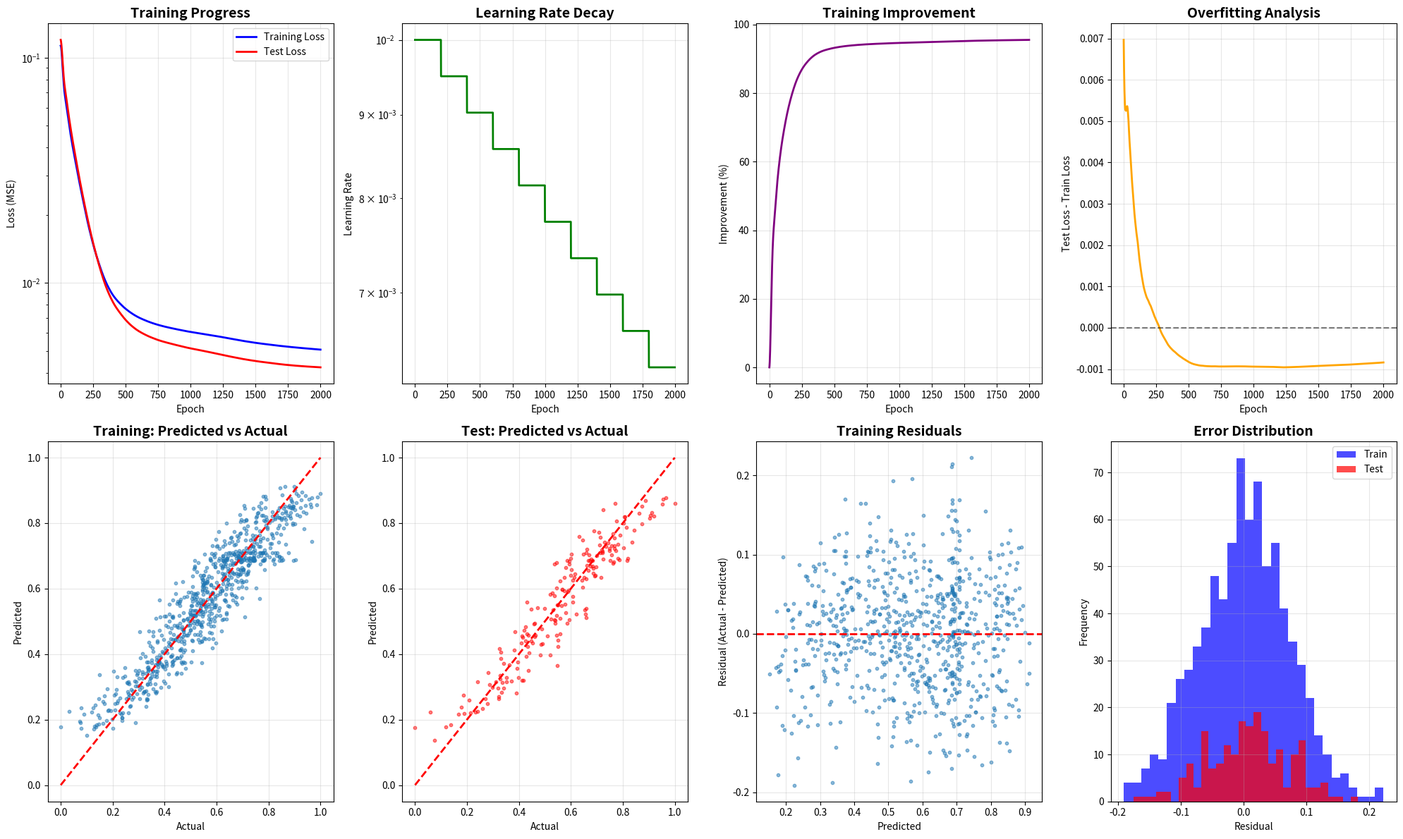

Source code (Python):
#!/usr/bin/env python3
"""
Advanced Neural Network Implementation with NumPy

This script implements a sophisticated 4→6→4→1 neural network with:
- Multiple activation functions (ReLU, Sigmoid, Tanh, Leaky ReLU)
- Advanced weight initialization (Xavier/Glorot)
- Momentum and learning rate decay
- Complex dataset generation and training
- Comprehensive visualization and analysis

Building on your 2→2→1 foundation to create a deep learning system!
"""

import numpy as np
import matplotlib.pyplot as plt
import time
from pathlib import Path

# Set random seed for reproducibility
np.random.seed(42)

class ActivationFunctions:
    """Collection of activation functions and their derivatives"""
    
    @staticmethod
    def sigmoid(x):
        """Your familiar sigmoid function - good for output layers"""
        return 1 / (1 + np.exp(-np.clip(x, -500, 500)))
    
    @staticmethod
    def sigmoid_derivative(x):
        """Derivative of sigmoid"""
        s = ActivationFunctions.sigmoid(x)
        return s * (1 - s)
    
    @staticmethod
    def relu(x):
        """ReLU: Rectified Linear Unit - most popular for hidden layers"""
        return np.maximum(0, x)
    
    @staticmethod
    def relu_derivative(x):
        """Derivative of ReLU"""
        return (x > 0).astype(float)
    
    @staticmethod
    def tanh(x):
        """Hyperbolic tangent - outputs between -1 and 1"""
        return np.tanh(x)
    
    @staticmethod
    def tanh_derivative(x):
        """Derivative of tanh"""
        return 1 - np.tanh(x) ** 2
    
    @staticmethod
    def leaky_relu(x, alpha=0.01):
        """Leaky ReLU - fixes the 'dying ReLU' problem"""
        return np.where(x > 0, x, alpha * x)
    
    @staticmethod
    def leaky_relu_derivative(x, alpha=0.01):
        """Derivative of Leaky ReLU"""
        return np.where(x > 0, 1, alpha)

class AdvancedNeuralNetwork:
    def __init__(self, layer_sizes=[4, 6, 4, 1], activations=['relu', 'relu', 'sigmoid']):
        """
        Initialize advanced neural network
        
        Args:
            layer_sizes: List of neurons in each layer [input, hidden1, hidden2, output]
            activations: List of activation functions for each layer transition
        """
        self.layer_sizes = layer_sizes
        self.num_layers = len(layer_sizes)
        self.activations = activations
        
        print(f"🏗️ Building {' → '.join(map(str, layer_sizes))} neural network")
        print(f"📊 Activations: {' → '.join(activations)}")
        
        # Initialize weights and biases
        self.weights = []
        self.biases = []
        
        # Advanced weight initialization (Xavier/Glorot initialization)
        for i in range(self.num_layers - 1):
            # Xavier initialization: better than random uniform
            fan_in = layer_sizes[i]
            fan_out = layer_sizes[i + 1]
            limit = np.sqrt(6.0 / (fan_in + fan_out))
            
            weight_matrix = np.random.uniform(-limit, limit, (fan_in, fan_out))
            bias_vector = np.zeros((1, fan_out))
            
            self.weights.append(weight_matrix)
            self.biases.append(bias_vector)
            
            print(f"Layer {i+1}: {fan_in} → {fan_out}, weights shape: {weight_matrix.shape}")
        
        print("✅ Advanced neural network initialized!")
    
    def get_activation_function(self, name):
        """Get activation function and its derivative"""
        functions = {
            'sigmoid': (ActivationFunctions.sigmoid, ActivationFunctions.sigmoid_derivative),
            'relu': (ActivationFunctions.relu, ActivationFunctions.relu_derivative),
            'tanh': (ActivationFunctions.tanh, ActivationFunctions.tanh_derivative),
            'leaky_relu': (ActivationFunctions.leaky_relu, ActivationFunctions.leaky_relu_derivative)
        }
        return functions[name]
    
    def forward_pass(self, inputs):
        """Advanced forward pass through all layers"""
        if inputs.ndim == 1:
            inputs = inputs.reshape(1, -1)
        
        # Store all intermediate values for backpropagation
        activations = [inputs]  # Store input as first activation
        z_values = []  # Store pre-activation values
        
        current_input = inputs
        
        # Forward pass through each layer
        for i in range(self.num_layers - 1):
            # Linear transformation: z = W*a + b
            z = np.dot(current_input, self.weights[i]) + self.biases[i]
            z_values.append(z)
            
            # Apply activation function
            activation_func, _ = self.get_activation_function(self.activations[i])
            a = activation_func(z)
            activations.append(a)
            
            current_input = a
        
        return {
            'activations': activations,  # All layer outputs (including input)
            'z_values': z_values,        # All pre-activation values
            'final_output': activations[-1]
        }
    
    def calculate_loss(self, predictions, targets):
        """Calculate Mean Squared Error loss"""
        if targets.ndim == 1:
            targets = targets.reshape(-1, 1)
        if predictions.ndim == 1:
            predictions = predictions.reshape(-1, 1)
        
        mse = np.mean((predictions - targets) ** 2)
        return mse

def advanced_backpropagation_with_momentum(network, forward_result, targets, 
                                         learning_rate, weight_momentum, 
                                         bias_momentum, momentum_factor):
    """
    Backpropagation with momentum for faster and more stable training
    
    Momentum helps by:
    - Accelerating in consistent directions
    - Dampening oscillations
    - Helping escape local minima
    """
    if targets.ndim == 1:
        targets = targets.reshape(-1, 1)
    
    activations = forward_result['activations']
    z_values = forward_result['z_values']
    
    # Calculate output error
    output_error = activations[-1] - targets
    
    # Initialize lists to store gradients
    weight_gradients = []
    bias_gradients = []
    
    # Backpropagate through each layer
    current_error = output_error
    
    for i in reversed(range(network.num_layers - 1)):
        # Get activation derivative
        _, activation_derivative = network.get_activation_function(network.activations[i])
        
        # Calculate delta
        delta = current_error * activation_derivative(z_values[i])
        
        # Calculate gradients
        weight_grad = np.dot(activations[i].T, delta) / activations[i].shape[0]  # Average over batch
        bias_grad = np.mean(delta, axis=0, keepdims=True)
        
        weight_gradients.append(weight_grad)
        bias_gradients.append(bias_grad)
        
        # Calculate error for previous layer
        if i > 0:
            current_error = np.dot(delta, network.weights[i].T)
    
    # Reverse gradients
    weight_gradients.reverse()
    bias_gradients.reverse()
    
    # Update weights and biases with momentum
    for i in range(network.num_layers - 1):
        # Update momentum terms
        weight_momentum[i] = momentum_factor * weight_momentum[i] + learning_rate * weight_gradients[i]
        bias_momentum[i] = momentum_factor * bias_momentum[i] + learning_rate * bias_gradients[i]
        
        # Update parameters
        network.weights[i] -= weight_momentum[i]
        network.biases[i] -= bias_momentum[i]
    
    # Return loss
    return np.mean(output_error ** 2)

def generate_complex_dataset(n_samples=1000, noise_level=0.1, random_state=42):
    """
    Generate a complex 4D dataset with non-linear patterns
    
    This dataset combines:
    - Trigonometric functions
    - Polynomial terms
    - Exponential decay
    - Interaction terms
    
    Much more complex than simple linear relationships!
    """
    np.random.seed(random_state)
    
    # Generate 4D input features in different ranges
    X = np.zeros((n_samples, 4))
    X[:, 0] = np.random.uniform(-2, 2, n_samples)    # Feature 1: [-2, 2]
    X[:, 1] = np.random.uniform(-1, 3, n_samples)    # Feature 2: [-1, 3]
    X[:, 2] = np.random.uniform(0, 4, n_samples)     # Feature 3: [0, 4]
    X[:, 3] = np.random.uniform(-3, 1, n_samples)    # Feature 4: [-3, 1]
    
    # Complex non-linear target function
    y = (
        # Trigonometric interactions
        0.3 * np.sin(X[:, 0] * X[:, 1]) +
        0.25 * np.cos(X[:, 2] * 0.5) * np.sin(X[:, 3]) +
        
        # Polynomial terms
        0.2 * (X[:, 0] ** 2 + X[:, 1] ** 2) * 0.1 +
        0.15 * X[:, 2] * X[:, 3] +
        
        # Exponential decay
        0.1 * np.exp(-0.5 * (X[:, 2] ** 2 + X[:, 3] ** 2)) +
        
        # Linear terms for baseline
        0.1 * X[:, 0] + 0.05 * X[:, 1] - 0.08 * X[:, 2] + 0.12 * X[:, 3]
    )
    
    # Add noise
    y += np.random.normal(0, noise_level, n_samples)
    
    # Normalize output to [0, 1] range for sigmoid output
    y_min, y_max = y.min(), y.max()
    y_normalized = (y - y_min) / (y_max - y_min)
    
    return X, y_normalized.reshape(-1, 1)

def train_advanced_network(network, X_train, y_train, X_test, y_test, 
                          epochs=2000, initial_lr=0.01, momentum=0.9, 
                          lr_decay=0.95, decay_every=200):
    """
    Advanced training with momentum and learning rate decay
    """
    print(f"🚀 Starting advanced training for {epochs} epochs")
    print(f"📊 Initial learning rate: {initial_lr}")
    print(f"⚡ Momentum: {momentum}")
    print(f"📉 Learning rate decay: {lr_decay} every {decay_every} epochs")
    
    # Initialize momentum terms
    weight_momentum = [np.zeros_like(w) for w in network.weights]
    bias_momentum = [np.zeros_like(b) for b in network.biases]
    
    current_lr = initial_lr
    
    # Training history
    train_losses = []
    test_losses = []
    learning_rates = []
    
    start_time = time.time()
    
    for epoch in range(epochs):
        # Forward pass on training data
        train_result = network.forward_pass(X_train)
        train_loss = network.calculate_loss(train_result['final_output'], y_train)
        
        # Advanced backpropagation with momentum
        train_loss = advanced_backpropagation_with_momentum(
            network, train_result, y_train, current_lr, 
            weight_momentum, bias_momentum, momentum
        )
        
        # Evaluate on test set (validation)
        test_result = network.forward_pass(X_test)
        test_loss = network.calculate_loss(test_result['final_output'], y_test)
        
        # Store history
        train_losses.append(train_loss)
        test_losses.append(test_loss)
        learning_rates.append(current_lr)
        
        # Learning rate decay
        if (epoch + 1) % decay_every == 0:
            current_lr *= lr_decay
        
        # Print progress
        if epoch % 200 == 0 or epoch == epochs - 1:
            elapsed = time.time() - start_time
            print(f"Epoch {epoch:4d}: Train Loss = {train_loss:.6f}, "
                  f"Test Loss = {test_loss:.6f}, LR = {current_lr:.6f}, "
                  f"Time = {elapsed:.1f}s")
    
    total_time = time.time() - start_time
    print(f"\n✅ Training completed in {total_time:.1f} seconds")
    print(f"📈 Final train loss: {train_losses[-1]:.6f}")
    print(f"📊 Final test loss: {test_losses[-1]:.6f}")
    
    return {
        'train_losses': train_losses,
        'test_losses': test_losses,
        'learning_rates': learning_rates
    }

def plot_training_results(history, network, X_train, y_train, X_test, y_test):
    """Create comprehensive training visualizations"""
    
    plt.figure(figsize=(20, 12))
    
    # Plot 1: Loss curves
    plt.subplot(2, 4, 1)
    plt.plot(history['train_losses'], 'b-', label='Training Loss', linewidth=2)
    plt.plot(history['test_losses'], 'r-', label='Test Loss', linewidth=2)
    plt.title('Training Progress', fontsize=14, fontweight='bold')
    plt.xlabel('Epoch')
    plt.ylabel('Loss (MSE)')
    plt.legend()
    plt.grid(True, alpha=0.3)
    plt.yscale('log')
    
    # Plot 2: Learning rate decay
    plt.subplot(2, 4, 2)
    plt.plot(history['learning_rates'], 'g-', linewidth=2)
    plt.title('Learning Rate Decay', fontsize=14, fontweight='bold')
    plt.xlabel('Epoch')
    plt.ylabel('Learning Rate')
    plt.grid(True, alpha=0.3)
    plt.yscale('log')
    
    # Plot 3: Loss improvement over time
    plt.subplot(2, 4, 3)
    improvement = [(history['train_losses'][0] - loss) / history['train_losses'][0] * 100 
                   for loss in history['train_losses']]
    plt.plot(improvement, 'purple', linewidth=2)
    plt.title('Training Improvement', fontsize=14, fontweight='bold')
    plt.xlabel('Epoch')
    plt.ylabel('Improvement (%)')
    plt.grid(True, alpha=0.3)
    
    # Plot 4: Overfitting analysis
    plt.subplot(2, 4, 4)
    gap = np.array(history['test_losses']) - np.array(history['train_losses'])
    plt.plot(gap, 'orange', linewidth=2)
    plt.title('Overfitting Analysis', fontsize=14, fontweight='bold')
    plt.xlabel('Epoch')
    plt.ylabel('Test Loss - Train Loss')
    plt.grid(True, alpha=0.3)
    plt.axhline(y=0, color='black', linestyle='--', alpha=0.5)
    
    # Plot 5: Predictions vs Actual (Training)
    plt.subplot(2, 4, 5)
    train_pred = network.forward_pass(X_train)['final_output']
    plt.scatter(y_train, train_pred, alpha=0.5, s=10)
    plt.plot([y_train.min(), y_train.max()], [y_train.min(), y_train.max()], 'r--', linewidth=2)
    plt.title('Training: Predicted vs Actual', fontsize=14, fontweight='bold')
    plt.xlabel('Actual')
    plt.ylabel('Predicted')
    plt.grid(True, alpha=0.3)
    
    # Plot 6: Predictions vs Actual (Test)
    plt.subplot(2, 4, 6)
    test_pred = network.forward_pass(X_test)['final_output']
    plt.scatter(y_test, test_pred, alpha=0.5, s=10, color='red')
    plt.plot([y_test.min(), y_test.max()], [y_test.min(), y_test.max()], 'r--', linewidth=2)
    plt.title('Test: Predicted vs Actual', fontsize=14, fontweight='bold')
    plt.xlabel('Actual')
    plt.ylabel('Predicted')
    plt.grid(True, alpha=0.3)
    
    # Plot 7: Residuals (Training)
    plt.subplot(2, 4, 7)
    train_residuals = y_train - train_pred
    plt.scatter(train_pred, train_residuals, alpha=0.5, s=10)
    plt.axhline(y=0, color='red', linestyle='--', linewidth=2)
    plt.title('Training Residuals', fontsize=14, fontweight='bold')
    plt.xlabel('Predicted')
    plt.ylabel('Residual (Actual - Predicted)')
    plt.grid(True, alpha=0.3)
    
    # Plot 8: Error distribution
    plt.subplot(2, 4, 8)
    plt.hist(train_residuals, bins=30, alpha=0.7, color='blue', label='Train')
    test_residuals = y_test - test_pred
    plt.hist(test_residuals, bins=30, alpha=0.7, color='red', label='Test')
    plt.title('Error Distribution', fontsize=14, fontweight='bold')
    plt.xlabel('Residual')
    plt.ylabel('Frequency')
    plt.legend()
    plt.grid(True, alpha=0.3)
    
    plt.tight_layout()
    
    # Save the plot
    images_dir = Path("Neural Networks/images")
    images_dir.mkdir(parents=True, exist_ok=True)
    plt.savefig(images_dir / "advanced_neural_network_results.png", dpi=300, bbox_inches='tight')
    plt.show()
    
    # Print performance metrics
    train_mse = np.mean(train_residuals ** 2)
    test_mse = np.mean(test_residuals ** 2)
    train_r2 = 1 - train_mse / np.var(y_train)
    test_r2 = 1 - test_mse / np.var(y_test)
    
    print("\n📊 PERFORMANCE METRICS")
    print("=" * 50)
    print(f"Training MSE: {train_mse:.6f}")
    print(f"Test MSE: {test_mse:.6f}")
    print(f"Training R²: {train_r2:.4f}")
    print(f"Test R²: {test_r2:.4f}")
    print(f"Overfitting gap: {test_mse - train_mse:.6f}")
    
    if test_r2 > 0.8:
        print("\n🎉 Excellent performance! The network learned the complex patterns well.")
    elif test_r2 > 0.6:
        print("\n👍 Good performance! The network captured most of the patterns.")
    else:
        print("\n⚠️ The network might need more training or a different architecture.")

def main():
    """Main function to run the advanced neural network demo"""
    
    print("🚀 Advanced Neural Network with NumPy")
    print("=" * 50)
    print("Building on your 2→2→1 foundation to create a sophisticated 4→6→4→1 network!")
    
    # Generate complex dataset
    print("\n📊 Generating complex dataset...")
    X_train, y_train = generate_complex_dataset(n_samples=800)
    X_test, y_test = generate_complex_dataset(n_samples=200)
    
    print(f"Training set: {X_train.shape[0]} samples, {X_train.shape[1]} features")
    print(f"Test set: {X_test.shape[0]} samples")
    print(f"Output range: [{y_train.min():.3f}, {y_train.max():.3f}]")
    
    # Create advanced network
    print("\n🏗️ Creating advanced neural network...")
    network = AdvancedNeuralNetwork(
        layer_sizes=[4, 6, 4, 1],
        activations=['relu', 'relu', 'sigmoid']
    )
    
    # Test forward pass
    test_input = np.array([0.5, 0.8, 0.3, 0.9])
    result = network.forward_pass(test_input)
    print(f"\n🧪 Test forward pass:")
    print(f"Input: {test_input}")
    print(f"Output: {result['final_output'][0][0]:.4f}")
    
    # Train the network
    print("\n🎯 Training the advanced network...")
    training_history = train_advanced_network(
        network=network,
        X_train=X_train,
        y_train=y_train,
        X_test=X_test,
        y_test=y_test,
        epochs=2000,
        initial_lr=0.01,
        momentum=0.9,
        lr_decay=0.95,
        decay_every=200
    )
    
    # Visualize results
    print("\n📈 Creating visualizations...")
    plot_training_results(training_history, network, X_train, y_train, X_test, y_test)
    
    # Test on edge cases
    print("\n🧪 Testing on edge cases...")
    edge_cases = {
        'All zeros': np.array([0, 0, 0, 0]),
        'All ones': np.array([1, 1, 1, 1]),
        'Mixed': np.array([1, -1, 0.5, -0.5]),
        'Large values': np.array([5, -5, 2, -2])
    }
    
    for name, inputs in edge_cases.items():
        result = network.forward_pass(inputs)
        output = result['final_output'][0][0]
        print(f"{name:15s}: {inputs} → {output:.6f}")
    
    print("\n🎉 Advanced neural network demo completed!")
    print("You've successfully built and trained a sophisticated 4→6→4→1 network!")
    print("This is a huge step up from your original 2→2→1 implementation.")

if __name__ == "__main__":
    main()
